Image classification data set "data_v2" (MikuFg/RTL-SDR_core on GitHub). Class labels (4): airplane, bird, drone, helicopter.

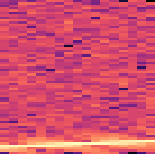
Label: airplane

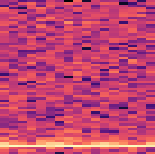
Label: bird

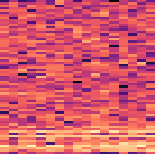
Label: drone

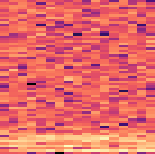
Label: drone

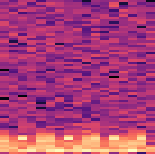
Label: helicopter

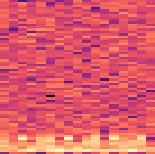
Label: helicopter
